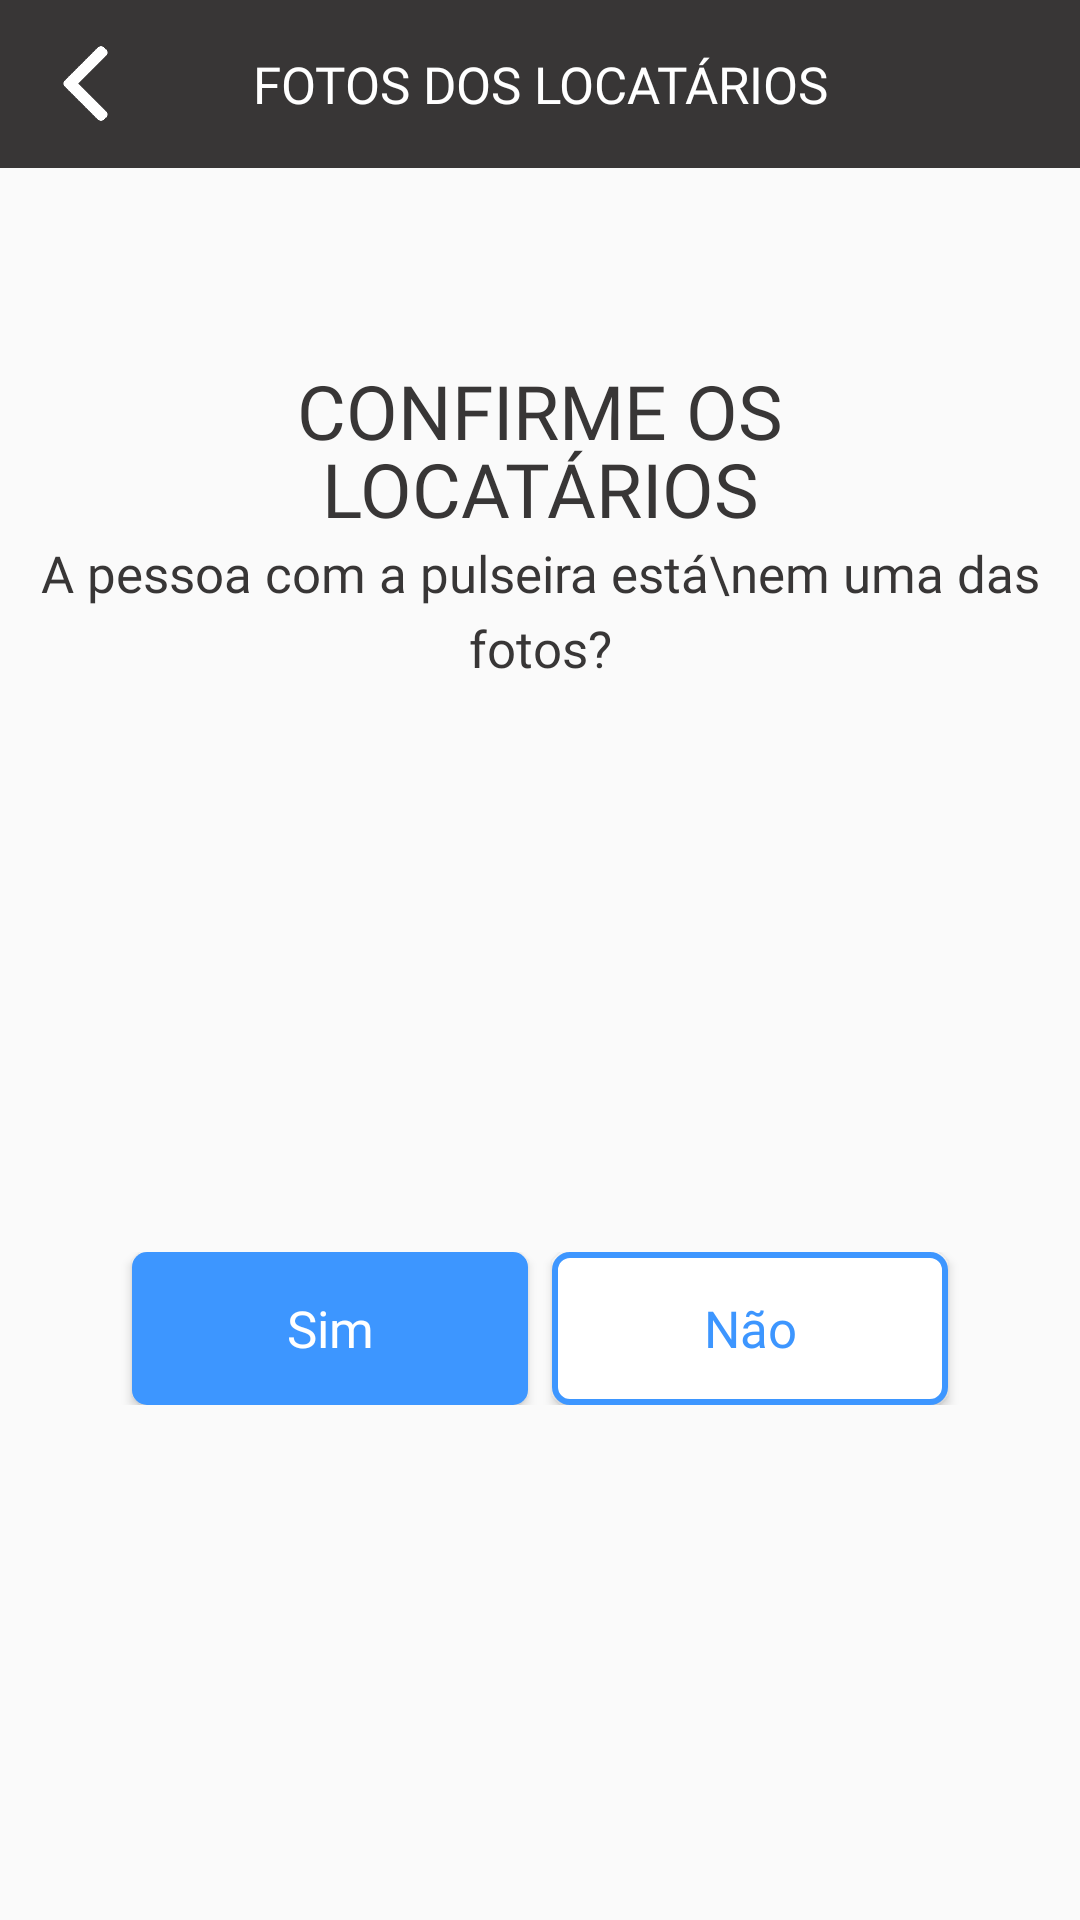

Here is an Android app screen rendered from its layout file. Give the layout XML and the strings, colors and styles it references.
<!-- AndroidManifest.xml: application theme Theme.smartlocker -->
<!-- res/layout/activity_confirmar_dupla.xml -->
<?xml version="1.0" encoding="utf-8"?>
<androidx.constraintlayout.widget.ConstraintLayout xmlns:android="http://schemas.android.com/apk/res/android"
    xmlns:app="http://schemas.android.com/apk/res-auto"
    xmlns:tools="http://schemas.android.com/tools"
    android:id="@+id/main"
    android:layout_width="match_parent"
    android:layout_height="match_parent"
    tools:context=".ConfirmarDuplaActivity">

    <androidx.appcompat.widget.Toolbar
        android:id="@+id/toolbar"
        android:layout_width="match_parent"
        android:layout_height="wrap_content"
        android:background="@color/main_black"
        app:layout_constraintTop_toTopOf="parent">

        <androidx.appcompat.widget.AppCompatImageView
            android:id="@+id/btn_Voltar"
            android:layout_width="25dp"
            android:layout_height="25dp"
            android:background="@drawable/left_arrow"/>

        <androidx.appcompat.widget.AppCompatTextView
            android:layout_width="wrap_content"
            android:layout_gravity="center"
            android:layout_height="wrap_content"
            android:fontFamily="@font/poppinsbold"
            android:textSize="17dp"
            android:textColor="@color/white"
            android:textAlignment="center"
            android:text="FOTOS DOS LOCATÁRIOS"/>
    </androidx.appcompat.widget.Toolbar>

    <androidx.appcompat.widget.AppCompatTextView
        android:id="@+id/appCompatTextView3"
        android:layout_width="288dp"
        android:layout_height="wrap_content"
        android:fontFamily="@font/poppinsbold"
        android:layout_marginTop="64dp"
        android:textSize="25dp"
        android:lineHeight="26dp"
        android:text="Confirme os locatários"
        android:textAllCaps="true"
        android:textColor="@color/main_black"
        android:textAlignment="center"
        app:layout_constraintEnd_toEndOf="parent"
        app:layout_constraintStart_toStartOf="parent"
        app:layout_constraintTop_toBottomOf="@+id/toolbar" />

    <androidx.appcompat.widget.AppCompatTextView
        android:id="@+id/appCompatTextView5"
        style="@style/subTitle"
        android:layout_width="wrap_content"
        android:layout_height="wrap_content"
        android:textAlignment="center"
        android:text="A pessoa com a pulseira está\nem uma das fotos?"
        app:layout_constraintStart_toStartOf="@+id/appCompatTextView3"
        app:layout_constraintTop_toBottomOf="@+id/appCompatTextView3"
        app:layout_constraintEnd_toEndOf="@+id/appCompatTextView3"/>

    <androidx.appcompat.widget.LinearLayoutCompat
        android:id="@+id/linearLayout1"
        android:layout_width="match_parent"
        android:layout_height="wrap_content"
        android:layout_marginTop="20dp"
        android:orientation="horizontal"
        android:gravity="center"
        app:layout_constraintStart_toStartOf="@+id/appCompatTextView5"
        app:layout_constraintTop_toBottomOf="@+id/appCompatTextView5"
        app:layout_constraintEnd_toEndOf="@+id/appCompatTextView5">

        <ImageView
            android:id="@+id/imageViewLocatario1"
            android:layout_width="150dp"
            android:layout_height="150dp"
            app:layout_constraintTop_toBottomOf="@id/appCompatTextView5"
            app:layout_constraintStart_toStartOf="parent"
            app:layout_constraintEnd_toEndOf="parent"
            android:layout_marginEnd="15dp"
            android:src="@drawable/ic_launcher_background"/>

        <ImageView
            android:id="@+id/imageViewLocatario2"
            android:layout_width="150dp"
            android:layout_height="150dp"
            app:layout_constraintTop_toBottomOf="@id/appCompatTextView5"
            app:layout_constraintStart_toStartOf="parent"
            app:layout_constraintEnd_toEndOf="parent"
            android:src="@drawable/ic_launcher_background"/>

    </androidx.appcompat.widget.LinearLayoutCompat>

    <androidx.appcompat.widget.LinearLayoutCompat
        android:layout_width="match_parent"
        android:layout_height="wrap_content"
        android:orientation="horizontal"
        android:gravity="center"
        android:layout_marginTop="20dp"
        app:layout_constraintStart_toStartOf="@+id/linearLayout1"
        app:layout_constraintTop_toBottomOf="@+id/linearLayout1"
        app:layout_constraintEnd_toEndOf="@+id/linearLayout1">

        <androidx.appcompat.widget.AppCompatButton
            android:id="@+id/btnPermissao"
            android:layout_width="132dp"
            android:layout_height="51dp"
            android:text="Sim"
            android:layout_marginEnd="8dp"
            style="@style/btnPrimary" />

        <androidx.appcompat.widget.AppCompatButton
            android:id="@+id/btnNegar"
            android:layout_width="132dp"
            android:layout_height="51dp"
            android:text="Não"
            style="@style/btnSecundary" />

    </androidx.appcompat.widget.LinearLayoutCompat>

</androidx.constraintlayout.widget.ConstraintLayout>
<!-- resources referenced by this layout -->
<resources>
  <color name="main_black">#383636</color>
  <color name="white">#ffffff</color>
  <!-- drawable left_arrow: png bitmap (drawable, 3773 bytes) -->
  <style name="btnPrimary" parent="Widget.AppCompat.Button">
          <item name="android:fontFamily">@font/robotobold</item>
          <item name="android:textColor">@color/white</item>
          <item name="android:textSize">17sp</item>
          <item name="android:background">@drawable/contorno_btnprincipal</item>
          <item name="android:textAllCaps">false</item>
      </style>
  <style name="btnSecundary" parent="Widget.AppCompat.Button">
          <item name="android:fontFamily">@font/robotobold</item>
          <item name="android:textColor">@color/main_blue</item>
          <item name="android:textSize">17sp</item>
          <item name="android:textAllCaps">false</item>
          <item name="android:background">@drawable/contorno_btnsecundario</item>
      </style>
  <style name="subTitle" parent="Widget.AppCompat.TextView">
          <item name="android:fontFamily">@font/robotoregular</item>
          <item name="android:textColor">@color/main_black</item>
          <item name="android:textSize">17sp</item>
          <item name="android:lineHeight">25dp</item>
          <item name="android:layout_marginBottom">26dp</item>
      </style>
  <style name="Theme.smartlocker" parent="Theme.AppCompat.Light.NoActionBar">
          <item name="colorPrimary">@color/main_blue</item>
          <item name="colorPrimaryVariant">@color/main_blue</item>
          <item name="colorOnPrimary">@color/main_black</item>
          
          <item name="colorSecondary">@color/white</item>
          <item name="colorSecondaryVariant">@color/white</item>
          <item name="colorOnSecondary">@color/main_blue</item>
          
          <item name="android:statusBarColor">?attr/colorPrimaryVariant</item>
          
      </style>
  <!-- drawable contorno_btnprincipal (drawable) -->
  <?xml version="1.0" encoding="utf-8"?>
  <selector xmlns:android="http://schemas.android.com/apk/res/android">
      <item android:state_enabled="true">
          <shape android:shape="rectangle">
              <solid android:color="@color/main_blue"/>
              <corners android:radius="5dp"/>
          </shape>
      </item>
  </selector>
  <color name="main_blue">#3D96FF</color>
  <!-- drawable contorno_btnsecundario (drawable) -->
  <?xml version="1.0" encoding="utf-8"?>
  <selector xmlns:android="http://schemas.android.com/apk/res/android">
      <item android:state_enabled="true">
          <shape android:shape="rectangle">
              <solid android:color="@color/white"/>
              <corners android:radius="5dp"/>
              <stroke android:color="@color/main_blue" android:width="2dp"/>
          </shape>
      </item>
  </selector>
</resources>
